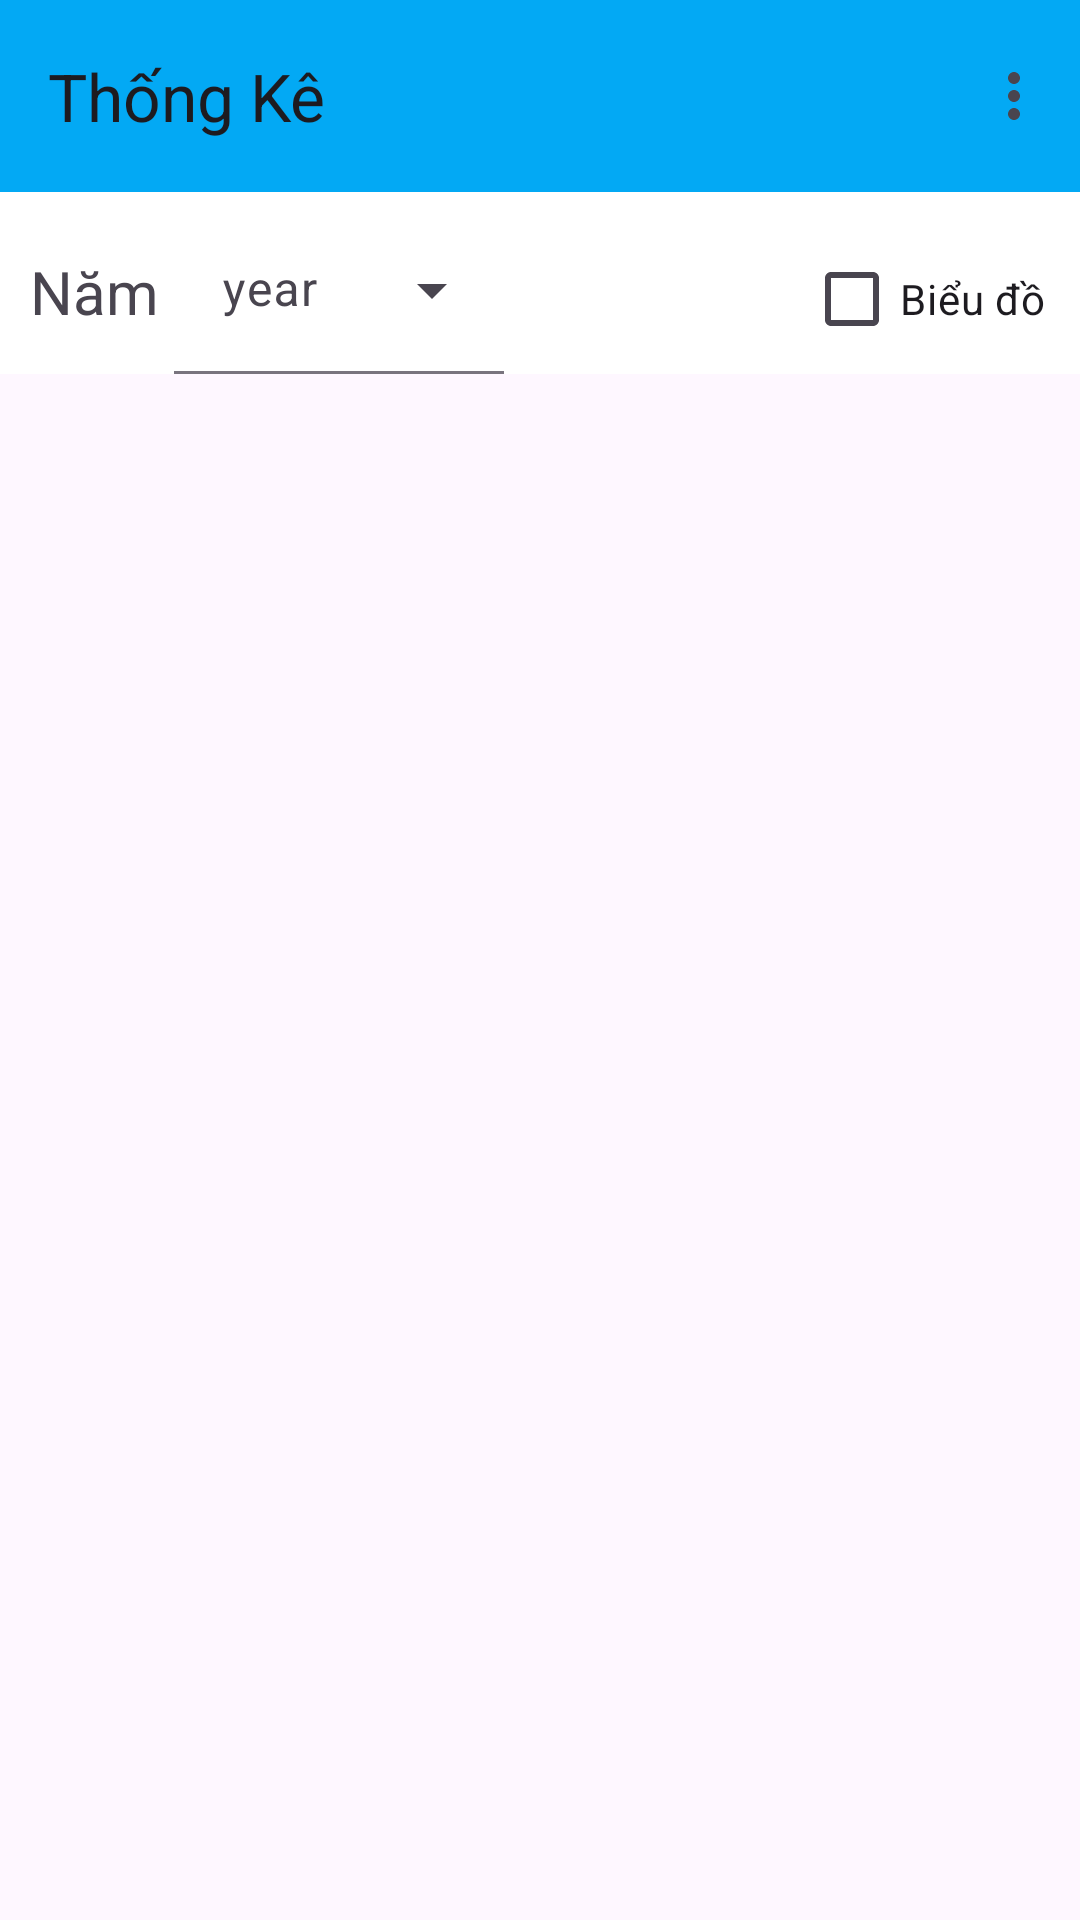

Produce the Android XML layout that renders to this screen, including the resource entries it uses.
<!-- AndroidManifest.xml: application theme Theme.AppQuanLy -->
<!-- res/layout/activity_thong_ke.xml -->
<?xml version="1.0" encoding="utf-8"?>
<LinearLayout xmlns:android="http://schemas.android.com/apk/res/android"
    xmlns:app="http://schemas.android.com/apk/res-auto"
    xmlns:tools="http://schemas.android.com/tools"
    android:layout_width="match_parent"
    android:layout_height="match_parent"
    android:orientation="vertical"
    tools:context=".activity.ThongKeActivity">

    <androidx.appcompat.widget.Toolbar
        android:id="@+id/toolbar"
        android:layout_width="match_parent"
        android:layout_height="?attr/actionBarSize"
        android:background="#03A9F4"
        app:title="Thống Kê"
        app:menu="@menu/menu_thong_ke">

    </androidx.appcompat.widget.Toolbar>

    <LinearLayout
        android:layout_width="match_parent"
        android:background="@color/white"
        android:layout_height="wrap_content"
        android:layout_gravity="center"
        android:orientation="horizontal">
        <TextView
            android:id="@+id/tvTitle"
            android:layout_marginLeft="10dp"
            android:layout_width="wrap_content"
            android:layout_height="wrap_content"
            android:textSize="20dp"
            android:text="Năm "
            />
        <com.google.android.material.textfield.TextInputLayout
            android:layout_width="110dp"
            android:layout_height="wrap_content"
            android:hint="@string/select"
            style="@style/Widget.Material3.TextInputLayout.FilledBox.ExposedDropdownMenu"
            >
            <AutoCompleteTextView
                android:id="@+id/tvMenuYear"
                android:background="@color/white"
                android:layout_width="match_parent"
                android:layout_height="wrap_content"
                android:layout_marginTop="5dp"
                android:inputType="none"
                />


        </com.google.android.material.textfield.TextInputLayout>
        <CheckBox
            android:id="@+id/checkboxKieu"
            android:layout_marginLeft="100dp"
            android:layout_width="wrap_content"
            android:layout_height="wrap_content"
            android:text="Biểu đồ"/>

    </LinearLayout>
    <ListView
        android:id="@+id/listThongKe"
        android:layout_width="match_parent"
        android:layout_height="wrap_content"/>

    <com.github.mikephil.charting.charts.BarChart
        android:visibility="gone"
        android:id="@+id/barChart"
        android:layout_width="match_parent"
        android:layout_height="match_parent"/>
</LinearLayout>
<!-- resources referenced by this layout -->
<resources>
  <color name="white">#FFFFFFFF</color>
  <string name="select">year\n</string>
  <style name="Theme.AppQuanLy" parent="Base.Theme.AppQuanLy" />
  <style name="Base.Theme.AppQuanLy" parent="Theme.Material3.DayNight.NoActionBar">
          
          
      </style>
</resources>
